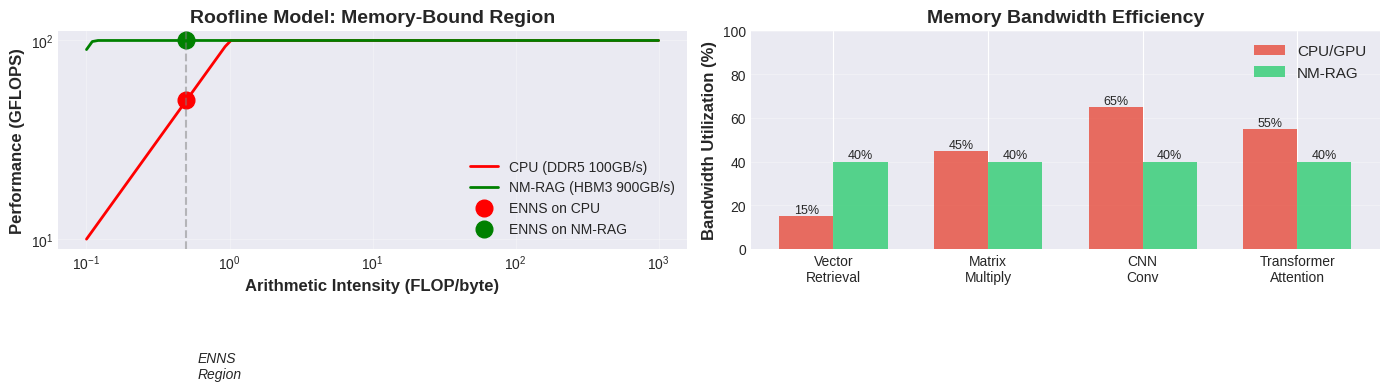

Generate this figure with matplotlib: (Note: this script raises an exception after producing the figure.)
"""
Generate additional figures for the NM-RAG paper
"""

import matplotlib.pyplot as plt
import numpy as np
import seaborn as sns
from matplotlib.patches import Rectangle, FancyBboxPatch, FancyArrowPatch
import matplotlib.patches as mpatches

# Set style
plt.style.use('seaborn-v0_8-darkgrid')
sns.set_palette("husl")

OUTPUT_DIR = "results/figures"

# Color scheme
COLORS = {
    'nmrag': '#2ecc71',
    'cpu': '#e74c3c',
    'gpu': '#3498db',
    'ann': '#f39c12',
    'iks': '#9b59b6',
    'refrag': '#1abc9c'
}

def figure1_memory_bandwidth_bottleneck():
    """Figure: Memory bandwidth bottleneck analysis"""
    fig, (ax1, ax2) = plt.subplots(1, 2, figsize=(14, 5))

    # Left: Roofline model
    flops = np.logspace(-1, 3, 100)

    # CPU roofline
    peak_perf_cpu = 100  # GFLOPS
    bandwidth_cpu = 100  # GB/s
    roofline_cpu = np.minimum(peak_perf_cpu, bandwidth_cpu * flops)

    # HBM roofline
    peak_perf_hbm = 100  # GFLOPS (same compute)
    bandwidth_hbm = 900  # GB/s
    roofline_hbm = np.minimum(peak_perf_hbm, bandwidth_hbm * flops)

    ax1.loglog(flops, roofline_cpu, 'r-', linewidth=2, label='CPU (DDR5 100GB/s)')
    ax1.loglog(flops, roofline_hbm, 'g-', linewidth=2, label='NM-RAG (HBM3 900GB/s)')

    # Mark ENNS operating point (low arithmetic intensity)
    enns_intensity = 0.5  # FLOP/byte
    enns_perf_cpu = min(peak_perf_cpu, bandwidth_cpu * enns_intensity)
    enns_perf_hbm = min(peak_perf_hbm, bandwidth_hbm * enns_intensity)

    ax1.plot(enns_intensity, enns_perf_cpu, 'ro', markersize=12, label='ENNS on CPU')
    ax1.plot(enns_intensity, enns_perf_hbm, 'go', markersize=12, label='ENNS on NM-RAG')

    ax1.set_xlabel('Arithmetic Intensity (FLOP/byte)', fontsize=12, fontweight='bold')
    ax1.set_ylabel('Performance (GFLOPS)', fontsize=12, fontweight='bold')
    ax1.set_title('Roofline Model: Memory-Bound Region', fontsize=14, fontweight='bold')
    ax1.legend(fontsize=10)
    ax1.grid(True, alpha=0.3)
    ax1.axvline(x=enns_intensity, color='gray', linestyle='--', alpha=0.5)
    ax1.text(enns_intensity*1.2, 2, 'ENNS\nRegion', fontsize=10, style='italic')

    # Right: Bandwidth utilization
    categories = ['Vector\nRetrieval', 'Matrix\nMultiply', 'CNN\nConv', 'Transformer\nAttention']
    cpu_util = [15, 45, 65, 55]  # % of peak bandwidth
    nmrag_util = [40, 40, 40, 40]  # Conservative estimate for NM-RAG

    x = np.arange(len(categories))
    width = 0.35

    bars1 = ax2.bar(x - width/2, cpu_util, width, label='CPU/GPU', color=COLORS['cpu'], alpha=0.8)
    bars2 = ax2.bar(x + width/2, nmrag_util, width, label='NM-RAG', color=COLORS['nmrag'], alpha=0.8)

    ax2.set_ylabel('Bandwidth Utilization (%)', fontsize=12, fontweight='bold')
    ax2.set_title('Memory Bandwidth Efficiency', fontsize=14, fontweight='bold')
    ax2.set_xticks(x)
    ax2.set_xticklabels(categories, fontsize=10)
    ax2.legend(fontsize=11)
    ax2.grid(True, alpha=0.3, axis='y')
    ax2.set_ylim(0, 100)

    # Add value labels on bars
    for bars in [bars1, bars2]:
        for bar in bars:
            height = bar.get_height()
            ax2.text(bar.get_x() + bar.get_width()/2., height,
                    f'{int(height)}%', ha='center', va='bottom', fontsize=9)

    plt.tight_layout()
    plt.savefig(f'{OUTPUT_DIR}/memory_bandwidth_analysis.png', dpi=300, bbox_inches='tight')
    print(f"[OK] Generated: memory_bandwidth_analysis.png")
    plt.close()


def figure2_rag_pipeline_comparison():
    """Figure: Comparison of RAG pipeline optimizations"""
    fig, ax = plt.subplots(figsize=(14, 8))

    # Timeline components
    stages = ['Query\nEncoding', 'Vector\nRetrieval', 'Context\nPrefill', 'Token\nGeneration']

    # Baseline timings (ms)
    baseline = [5, 7, 120, 200]
    nmrag = [5, 0.48, 120, 200]  # Only retrieval improved
    refrag = [5, 7, 4, 200]  # Only prefill improved
    combined = [5, 0.48, 4, 200]  # Both optimizations

    y_pos = np.arange(4)
    height = 0.18

    # Plot bars
    ax.barh(y_pos - 1.5*height, baseline, height, label='Baseline', color=COLORS['cpu'], alpha=0.8)
    ax.barh(y_pos - 0.5*height, nmrag, height, label='NM-RAG (Retrieval opt.)', color=COLORS['nmrag'], alpha=0.8)
    ax.barh(y_pos + 0.5*height, refrag, height, label='REFRAG (Prefill opt.)', color=COLORS['refrag'], alpha=0.8)
    ax.barh(y_pos + 1.5*height, combined, height, label='Combined (Both)', color='#e67e22', alpha=0.8)

    ax.set_yticks(y_pos)
    ax.set_yticklabels(stages, fontsize=11)
    ax.set_xlabel('Latency (ms, log scale)', fontsize=12, fontweight='bold')
    ax.set_title('RAG Pipeline Stage Latencies: Complementary Optimizations', fontsize=14, fontweight='bold')
    ax.legend(fontsize=11, loc='upper right')
    ax.set_xscale('log')
    ax.grid(True, alpha=0.3, axis='x')

    # Add total time annotations
    totals = [sum(baseline), sum(nmrag), sum(refrag), sum(combined)]
    labels = [f'Total: {t:.1f}ms' for t in totals]
    colors_list = [COLORS['cpu'], COLORS['nmrag'], COLORS['refrag'], '#e67e22']

    for i, (total, label, color) in enumerate(zip(totals, labels, colors_list)):
        ax.text(350, y_pos[0] + (i-1.5)*height, label,
               fontsize=10, fontweight='bold', color=color,
               verticalalignment='center')

    plt.tight_layout()
    plt.savefig(f'{OUTPUT_DIR}/rag_pipeline_comparison.png', dpi=300, bbox_inches='tight')
    print(f"[OK] Generated: rag_pipeline_comparison.png")
    plt.close()


def figure3_attention_pattern_visualization():
    """Figure: Block-diagonal attention patterns in RAG"""
    fig, (ax1, ax2) = plt.subplots(1, 2, figsize=(14, 6))

    # Create synthetic attention patterns
    seq_len = 64

    # Standard dense attention
    dense_attention = np.random.rand(seq_len, seq_len)
    dense_attention = (dense_attention + dense_attention.T) / 2  # Symmetric
    dense_attention = dense_attention / dense_attention.sum(axis=1, keepdims=True)  # Normalize

    # Block-diagonal RAG attention
    block_size = 16
    rag_attention = np.zeros((seq_len, seq_len))
    num_blocks = seq_len // block_size

    for i in range(num_blocks):
        start = i * block_size
        end = (i + 1) * block_size
        block = np.random.rand(block_size, block_size) * 0.8 + 0.2
        block = (block + block.T) / 2
        rag_attention[start:end, start:end] = block

    # Add small cross-block attention
    rag_attention += np.random.rand(seq_len, seq_len) * 0.05
    rag_attention = rag_attention / rag_attention.sum(axis=1, keepdims=True)

    # Plot dense attention
    im1 = ax1.imshow(dense_attention, cmap='YlOrRd', aspect='auto', interpolation='nearest')
    ax1.set_title('Standard LLM Attention\n(Dense, Full Context)', fontsize=13, fontweight='bold')
    ax1.set_xlabel('Key Position', fontsize=11)
    ax1.set_ylabel('Query Position', fontsize=11)
    plt.colorbar(im1, ax=ax1, fraction=0.046, pad=0.04)

    # Plot RAG attention
    im2 = ax2.imshow(rag_attention, cmap='YlOrRd', aspect='auto', interpolation='nearest')
    ax2.set_title('RAG Context Attention\n(Block-Diagonal, Passage-Local)', fontsize=13, fontweight='bold')
    ax2.set_xlabel('Key Position', fontsize=11)
    ax2.set_ylabel('Query Position', fontsize=11)
    plt.colorbar(im2, ax=ax2, fraction=0.046, pad=0.04)

    # Add passage boundaries to RAG plot
    for i in range(1, num_blocks):
        pos = i * block_size
        ax2.axhline(y=pos, color='blue', linewidth=2, linestyle='--', alpha=0.6)
        ax2.axvline(x=pos, color='blue', linewidth=2, linestyle='--', alpha=0.6)

    # Add text annotations
    ax2.text(8, 8, 'Passage 1', fontsize=9, color='white', fontweight='bold',
            bbox=dict(boxstyle='round', facecolor='blue', alpha=0.7))
    ax2.text(24, 24, 'Passage 2', fontsize=9, color='white', fontweight='bold',
            bbox=dict(boxstyle='round', facecolor='blue', alpha=0.7))
    ax2.text(40, 40, 'Passage 3', fontsize=9, color='white', fontweight='bold',
            bbox=dict(boxstyle='round', facecolor='blue', alpha=0.7))
    ax2.text(56, 56, 'Passage 4', fontsize=9, color='white', fontweight='bold',
            bbox=dict(boxstyle='round', facecolor='blue', alpha=0.7))

    plt.tight_layout()
    plt.savefig(f'{OUTPUT_DIR}/attention_pattern_visualization.png', dpi=300, bbox_inches='tight')
    print(f"[OK] Generated: attention_pattern_visualization.png")
    plt.close()


def figure4_hardware_comparison_radar():
    """Figure: Radar chart comparing different approaches"""
    fig, ax = plt.subplots(figsize=(10, 10), subplot_kw=dict(projection='polar'))

    # Metrics (normalized 0-1, higher is better)
    categories = ['Throughput', 'Energy\nEfficiency', 'Retrieval\nQuality',
                  'Scalability', 'Cost\nEffectiveness', 'Ease of\nDeployment']
    N = len(categories)

    # Scores for each approach
    approaches = {
        'CPU Baseline': [0.1, 0.1, 1.0, 0.3, 0.7, 1.0],
        'GPU': [0.3, 0.05, 1.0, 0.4, 0.3, 0.7],
        'ANN (HNSW)': [0.6, 0.3, 0.3, 0.6, 0.8, 0.9],
        'NM-RAG': [1.0, 1.0, 0.76, 0.7, 0.6, 0.5],
        'IKS': [0.9, 0.7, 1.0, 1.0, 0.4, 0.3],
    }

    # Compute angle for each axis
    angles = [n / float(N) * 2 * np.pi for n in range(N)]
    angles += angles[:1]

    # Plot each approach
    colors_list = [COLORS['cpu'], COLORS['gpu'], COLORS['ann'], COLORS['nmrag'], COLORS['iks']]

    for (approach, values), color in zip(approaches.items(), colors_list):
        values += values[:1]
        ax.plot(angles, values, 'o-', linewidth=2, label=approach, color=color, markersize=6)
        ax.fill(angles, values, alpha=0.15, color=color)

    # Fix axis to go in the right order
    ax.set_xticks(angles[:-1])
    ax.set_xticklabels(categories, fontsize=11)
    ax.set_ylim(0, 1)
    ax.set_yticks([0.2, 0.4, 0.6, 0.8, 1.0])
    ax.set_yticklabels(['20%', '40%', '60%', '80%', '100%'], fontsize=9)
    ax.grid(True, alpha=0.3)

    plt.legend(loc='upper right', bbox_to_anchor=(1.3, 1.1), fontsize=11)
    plt.title('Multi-Dimensional Comparison of RAG Acceleration Approaches',
             fontsize=14, fontweight='bold', pad=20)

    plt.tight_layout()
    plt.savefig(f'{OUTPUT_DIR}/hardware_comparison_radar.png', dpi=300, bbox_inches='tight')
    print(f"[OK] Generated: hardware_comparison_radar.png")
    plt.close()


def figure5_quantization_tradeoff():
    """Figure: Quantization quality-performance tradeoff"""
    fig, (ax1, ax2) = plt.subplots(1, 2, figsize=(14, 5))

    # Left: Recall vs Dimension
    dimensions = [32, 64, 96, 128, 160, 192, 256, 384]
    recall = [0.35, 0.45, 0.62, 0.756, 0.82, 0.88, 0.92, 1.0]
    speedup = [6.0, 5.5, 4.8, 3.0, 2.5, 2.0, 1.5, 1.0]

    ax1_twin = ax1.twinx()

    line1 = ax1.plot(dimensions, recall, 'o-', linewidth=2, markersize=8,
                     color=COLORS['nmrag'], label='Recall@100')
    line2 = ax1_twin.plot(dimensions, speedup, 's-', linewidth=2, markersize=8,
                          color=COLORS['cpu'], label='Compression Factor')

    # Highlight the chosen point
    ax1.plot(128, 0.756, 'o', markersize=15, color='red',
            markerfacecolor='none', markeredgewidth=3, label='NM-RAG Choice (128D)')

    ax1.set_xlabel('Embedding Dimension', fontsize=12, fontweight='bold')
    ax1.set_ylabel('Recall@100', fontsize=12, fontweight='bold', color=COLORS['nmrag'])
    ax1_twin.set_ylabel('Compression Factor', fontsize=12, fontweight='bold', color=COLORS['cpu'])
    ax1.set_title('Dimension Reduction: Quality-Performance Tradeoff', fontsize=13, fontweight='bold')
    ax1.tick_params(axis='y', labelcolor=COLORS['nmrag'])
    ax1_twin.tick_params(axis='y', labelcolor=COLORS['cpu'])
    ax1.grid(True, alpha=0.3)

    # Combine legends
    lines = line1 + line2 + [ax1.get_children()[1]]  # Add the highlight
    labels = [l.get_label() for l in lines]
    ax1.legend(lines, labels, loc='center left', fontsize=10)

    # Right: Memory footprint comparison
    methods = ['Full\n384D', 'PCA\n256D', 'PCA\n192D', 'NM-RAG\n128D', 'Aggressive\n64D']
    memory_mb = [1536, 1024, 768, 512, 256]  # MB per 1M documents
    quality = [100, 92, 88, 75.6, 45]

    colors_gradient = plt.cm.RdYlGn_r(np.linspace(0.2, 0.8, len(methods)))

    bars = ax2.bar(methods, memory_mb, color=colors_gradient, alpha=0.8, edgecolor='black', linewidth=1.5)

    # Add quality labels on bars
    for bar, qual in zip(bars, quality):
        height = bar.get_height()
        ax2.text(bar.get_x() + bar.get_width()/2., height + 50,
                f'{qual}%\nquality', ha='center', fontsize=9, fontweight='bold')

    # Highlight NM-RAG choice
    bars[3].set_edgecolor('red')
    bars[3].set_linewidth(3)

    ax2.set_ylabel('Memory Footprint (MB per 1M docs)', fontsize=12, fontweight='bold')
    ax2.set_title('Memory vs Quality Tradeoff', fontsize=13, fontweight='bold')
    ax2.grid(True, alpha=0.3, axis='y')
    ax2.set_ylim(0, 1800)

    plt.tight_layout()
    plt.savefig(f'{OUTPUT_DIR}/quantization_tradeoff.png', dpi=300, bbox_inches='tight')
    print(f"[OK] Generated: quantization_tradeoff.png")
    plt.close()


def figure6_scalability_projection():
    """Figure: Scalability with corpus size"""
    fig, (ax1, ax2) = plt.subplots(1, 2, figsize=(14, 5))

    # Left: Latency vs corpus size
    corpus_sizes = np.array([1e3, 1e4, 1e5, 1e6, 1e7])

    cpu_latency = 7 * (corpus_sizes / 1e5)  # Linear scaling
    gpu_latency = 6.78 * (corpus_sizes / 1e5)
    ann_latency = 1.59 * (corpus_sizes / 1e5) ** 0.7  # Sublinear (graph indexing)
    nmrag_latency = 0.48 * (corpus_sizes / 1e5) ** 0.95  # Nearly linear but much lower base

    ax1.loglog(corpus_sizes, cpu_latency, 'o-', linewidth=2, markersize=6,
              label='CPU', color=COLORS['cpu'])
    ax1.loglog(corpus_sizes, gpu_latency, 's-', linewidth=2, markersize=6,
              label='GPU', color=COLORS['gpu'])
    ax1.loglog(corpus_sizes, ann_latency, '^-', linewidth=2, markersize=6,
              label='ANN (HNSW)', color=COLORS['ann'])
    ax1.loglog(corpus_sizes, nmrag_latency, 'd-', linewidth=2, markersize=6,
              label='NM-RAG', color=COLORS['nmrag'])

    # Add 100ms interactive threshold
    ax1.axhline(y=100, color='red', linestyle='--', linewidth=2, alpha=0.7, label='Interactive Limit (100ms)')

    ax1.set_xlabel('Corpus Size (documents)', fontsize=12, fontweight='bold')
    ax1.set_ylabel('Query Latency (ms)', fontsize=12, fontweight='bold')
    ax1.set_title('Scalability: Latency vs Corpus Size', fontsize=13, fontweight='bold')
    ax1.legend(fontsize=10)
    ax1.grid(True, alpha=0.3)

    # Right: Throughput (QPS) vs corpus size
    cpu_qps = 1000 / cpu_latency
    gpu_qps = 1000 / gpu_latency
    ann_qps = 1000 / ann_latency
    nmrag_qps = 1000 / nmrag_latency

    ax2.loglog(corpus_sizes, cpu_qps, 'o-', linewidth=2, markersize=6,
              label='CPU', color=COLORS['cpu'])
    ax2.loglog(corpus_sizes, gpu_qps, 's-', linewidth=2, markersize=6,
              label='GPU', color=COLORS['gpu'])
    ax2.loglog(corpus_sizes, ann_qps, '^-', linewidth=2, markersize=6,
              label='ANN (HNSW)', color=COLORS['ann'])
    ax2.loglog(corpus_sizes, nmrag_qps, 'd-', linewidth=2, markersize=6,
              label='NM-RAG', color=COLORS['nmrag'])

    ax2.set_xlabel('Corpus Size (documents)', fontsize=12, fontweight='bold')
    ax2.set_ylabel('Throughput (QPS)', fontsize=12, fontweight='bold')
    ax2.set_title('Scalability: Throughput vs Corpus Size', fontsize=13, fontweight='bold')
    ax2.legend(fontsize=10)
    ax2.grid(True, alpha=0.3)

    plt.tight_layout()
    plt.savefig(f'{OUTPUT_DIR}/scalability_projection.png', dpi=300, bbox_inches='tight')
    print(f"[OK] Generated: scalability_projection.png")
    plt.close()


def figure7_cxl_architecture_comparison():
    """Figure: CXL vs HBM architecture comparison"""
    fig, (ax1, ax2) = plt.subplots(1, 2, figsize=(14, 6))

    # Turn off axes
    ax1.axis('off')
    ax2.axis('off')

    ax1.set_xlim(0, 10)
    ax1.set_ylim(0, 10)
    ax2.set_xlim(0, 10)
    ax2.set_ylim(0, 10)

    # Left: IKS CXL Architecture
    ax1.text(5, 9.5, 'IKS: CXL Type-2 Architecture', ha='center', fontsize=14, fontweight='bold')

    # Host CPU
    cpu_box = FancyBboxPatch((0.5, 7), 2, 1.5, boxstyle="round,pad=0.1",
                            edgecolor='black', facecolor=COLORS['iks'], linewidth=2)
    ax1.add_patch(cpu_box)
    ax1.text(1.5, 7.75, 'Host CPU', ha='center', fontsize=11, fontweight='bold')

    # CXL Link
    arrow1 = FancyArrowPatch((2.5, 7.75), (4, 7.75), arrowstyle='->', mutation_scale=20,
                            linewidth=3, color='blue')
    ax1.add_patch(arrow1)
    ax1.text(3.25, 8.2, 'CXL 2.0', ha='center', fontsize=9, style='italic')

    # CXL Memory Expander
    cxl_box = FancyBboxPatch((4, 6.5), 5.5, 2.5, boxstyle="round,pad=0.1",
                            edgecolor='black', facecolor='lightblue', linewidth=2)
    ax1.add_patch(cxl_box)
    ax1.text(6.75, 8.5, 'CXL Type-2 Device', ha='center', fontsize=11, fontweight='bold')

    # LPDDR5X packages
    for i in range(4):
        mem_box = Rectangle((4.5 + i*1.2, 7.2), 0.8, 0.8,
                           edgecolor='black', facecolor='#95a5a6', linewidth=1)
        ax1.add_patch(mem_box)
        ax1.text(4.9 + i*1.2, 7.6, f'LP{i+1}', ha='center', fontsize=8)

    # Near-Memory Accelerators
    ax1.text(6.75, 6.9, '64 × Near-Memory Accelerators', ha='center', fontsize=9, style='italic')

    # Capacity and bandwidth
    ax1.text(1, 5.5, 'Capacity: 512 GB', fontsize=10, bbox=dict(boxstyle='round', facecolor='white', alpha=0.8))
    ax1.text(1, 5, 'Bandwidth: 900 GB/s', fontsize=10, bbox=dict(boxstyle='round', facecolor='white', alpha=0.8))
    ax1.text(1, 4.5, 'Power: 35-65 W', fontsize=10, bbox=dict(boxstyle='round', facecolor='white', alpha=0.8))
    ax1.text(1, 4, 'Use Case: Scale-out', fontsize=10, bbox=dict(boxstyle='round', facecolor='yellow', alpha=0.6))

    # Right: NM-RAG HBM Architecture
    ax2.text(5, 9.5, 'NM-RAG: HBM3 Architecture', ha='center', fontsize=14, fontweight='bold')

    # Host Interface
    host_box = FancyBboxPatch((0.5, 7), 2, 1.5, boxstyle="round,pad=0.1",
                             edgecolor='black', facecolor=COLORS['nmrag'], linewidth=2)
    ax2.add_patch(host_box)
    ax2.text(1.5, 7.75, 'Host\nInterface', ha='center', fontsize=11, fontweight='bold')

    # HBM3 Stack
    hbm_box = FancyBboxPatch((4, 6), 5.5, 3.5, boxstyle="round,pad=0.1",
                            edgecolor='black', facecolor='lightgreen', linewidth=2)
    ax2.add_patch(hbm_box)
    ax2.text(6.75, 9, 'HBM3 Memory', ha='center', fontsize=11, fontweight='bold')

    # HBM stacks
    for i in range(8):
        x_pos = 4.5 + (i % 4) * 1.2
        y_pos = 8.2 if i < 4 else 7
        stack_box = Rectangle((x_pos, y_pos), 0.8, 0.8,
                             edgecolor='black', facecolor='#27ae60', linewidth=1)
        ax2.add_patch(stack_box)
        ax2.text(x_pos + 0.4, y_pos + 0.4, f'S{i+1}', ha='center', fontsize=8)

    # NMPUs
    ax2.text(6.75, 6.4, '64 × NMPUs (Near-Memory Processing Units)',
            ha='center', fontsize=9, style='italic')

    # Capacity and bandwidth
    ax2.text(1, 5.5, 'Capacity: 32 GB', fontsize=10, bbox=dict(boxstyle='round', facecolor='white', alpha=0.8))
    ax2.text(1, 5, 'Bandwidth: 900 GB/s', fontsize=10, bbox=dict(boxstyle='round', facecolor='white', alpha=0.8))
    ax2.text(1, 4.5, 'Power: 3 W', fontsize=10, bbox=dict(boxstyle='round', facecolor='white', alpha=0.8))
    ax2.text(1, 4, 'Use Case: Edge/Compact', fontsize=10, bbox=dict(boxstyle='round', facecolor='yellow', alpha=0.6))

    # Add comparison arrows
    ax2.text(5, 2, 'Key Differences:', ha='center', fontsize=11, fontweight='bold')
    ax2.text(5, 1.5, '• IKS: Large capacity (512GB), CXL composability, enterprise scale',
            ha='center', fontsize=9)
    ax2.text(5, 1, '• NM-RAG: Compact (32GB), HBM bandwidth, aggressive quantization',
            ha='center', fontsize=9)
    ax2.text(5, 0.5, '• Both: 900 GB/s bandwidth, 64 accelerators, near-memory processing',
            ha='center', fontsize=9, style='italic', color='blue')

    plt.tight_layout()
    plt.savefig(f'{OUTPUT_DIR}/cxl_hbm_architecture_comparison.png', dpi=300, bbox_inches='tight')
    print(f"[OK] Generated: cxl_hbm_architecture_comparison.png")
    plt.close()


def main():
    """Generate all additional figures"""
    print("\n" + "="*60)
    print("Generating Additional Figures for NM-RAG Paper")
    print("="*60 + "\n")

    figure1_memory_bandwidth_bottleneck()
    figure2_rag_pipeline_comparison()
    figure3_attention_pattern_visualization()
    figure4_hardware_comparison_radar()
    figure5_quantization_tradeoff()
    figure6_scalability_projection()
    figure7_cxl_architecture_comparison()

    print("\n" + "="*60)
    print("All additional figures generated successfully!")
    print("="*60 + "\n")
    print("New figures:")
    print("  1. memory_bandwidth_analysis.png - Roofline model & bandwidth utilization")
    print("  2. rag_pipeline_comparison.png - TTFT breakdown for different optimizations")
    print("  3. attention_pattern_visualization.png - Block-diagonal attention in RAG")
    print("  4. hardware_comparison_radar.png - Multi-dimensional approach comparison")
    print("  5. quantization_tradeoff.png - Quality-performance tradeoffs")
    print("  6. scalability_projection.png - Corpus size scaling analysis")
    print("  7. cxl_hbm_architecture_comparison.png - IKS vs NM-RAG architecture")
    print("\n")


if __name__ == "__main__":
    main()
